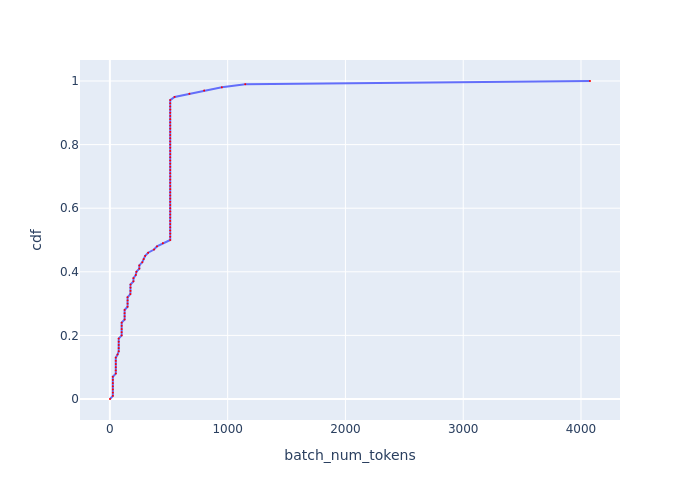

The data file committed next to this chart (first rows):
, cdf, batch_num_tokens
0, 0.0, 0.999
1, 0.01, 25
2, 0.02, 25
3, 0.03, 25
4, 0.04, 25
5, 0.05, 25
6, 0.06, 25
7, 0.07, 25
8, 0.08, 50.05
9, 0.09, 50.05
10, 0.1, 50.05
11, 0.11, 50.05
12, 0.12, 50.05
13, 0.13, 50.05
14, 0.14, 65.04
15, 0.15, 74.96
16, 0.16, 74.96
17, 0.17, 74.96
18, 0.18, 74.96
19, 0.19, 74.96
20, 0.2, 99.98
21, 0.21, 99.98
22, 0.22, 99.98
23, 0.23, 99.98
24, 0.24, 99.98
25, 0.25, 125.1
26, 0.26, 125.1
27, 0.27, 125.1
28, 0.28, 125.1
29, 0.29, 150.1
30, 0.3, 150.1
31, 0.31, 150.1
32, 0.32, 150.1
33, 0.33, 174
34, 0.34, 175
35, 0.35, 175
36, 0.36, 175
37, 0.37, 200.1
38, 0.38, 200.1
39, 0.39, 219.9
40, 0.4, 225.2
41, 0.41, 249.9
42, 0.42, 249.9
43, 0.43, 275.1
44, 0.44, 286.9
45, 0.45, 299.8
46, 0.46, 324.7
47, 0.47, 375
48, 0.48, 399.8
49, 0.49, 449.9
50, 0.5, 512.3
51, 0.51, 512.3
52, 0.52, 512.3
53, 0.53, 512.3
54, 0.54, 512.3
55, 0.55, 512.3
56, 0.56, 512.3
57, 0.57, 512.3
58, 0.58, 512.3
59, 0.59, 512.3
... 41 more rows
